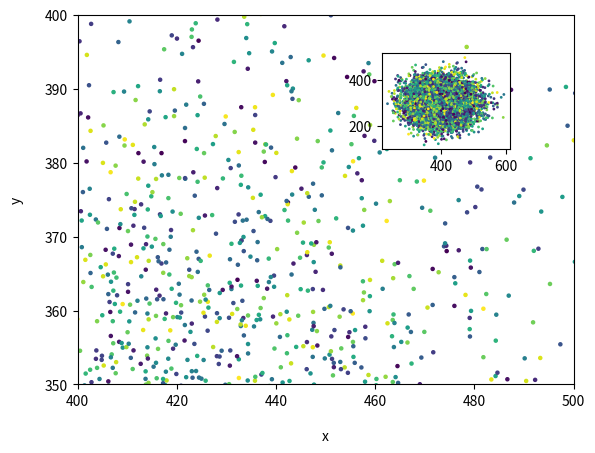

Recreate this plot in Python.
import matplotlib.pyplot as plt
import numpy as np

# Create main container
fig = plt.figure()

# Set the random seed
np.random.seed(100)

# Create mock data
x = np.random.normal(400, 50, 10_000)
y = np.random.normal(300, 50, 10_000)
c = np.random.rand(10_000)

# Create zoom-in plot
ax = plt.scatter(x, y, s = 5, c = c)
plt.xlim(400, 500)
plt.ylim(350, 400)
plt.xlabel('x', labelpad = 15)
plt.ylabel('y', labelpad = 15)

# Create zoom-out plot
ax_new = fig.add_axes([0.6, 0.6, 0.2, 0.2]) # the position of zoom-out plot compare to the ratio of zoom-in plot
plt.scatter(x, y, s = 1, c = c)

# Save figure with nice margin
plt.savefig('zoom.png', dpi = 300, bbox_inches = 'tight', pad_inches = .1)
plt.show()